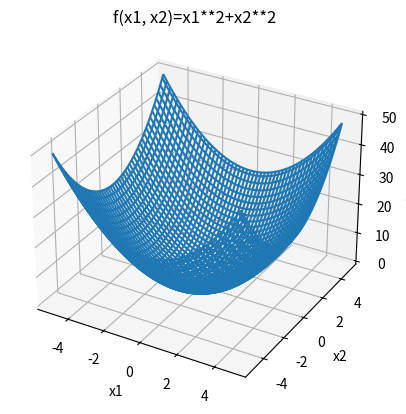

The script that saved this image:
import numpy as np
import matplotlib.pyplot as plt

def f(x1, x2):
  return x1**2 + x2**2

x1 = np.arange(-5.0, 5.0, 0.1)
x2 = np.arange(-5.0, 5.0, 0.1)

X1, X2 = np.meshgrid(x1, x2)
F = f(X1, X2)

fig = plt.figure()
ax = fig.add_subplot(projection='3d')

ax.set_xlabel('x1')
ax.set_ylabel('x2')
ax.set_zlabel('f(x1, x2)')
ax.set_title('f(x1, x2)=x1**2+x2**2')

ax.plot_wireframe(X1, X2, F)

plt.savefig('3Dgraph.jpg')